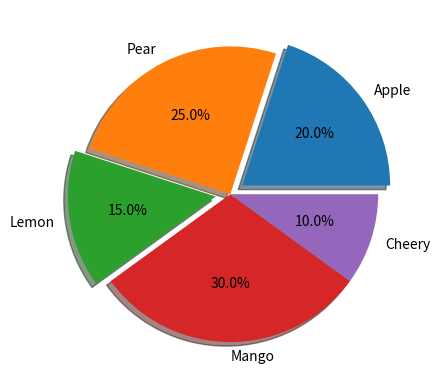

This figure's Python source:
import matplotlib.pyplot as plt
saled = [200, 250, 150, 300, 100]
labels = ['Apple', 'Pear', 'Lemon', 'Mango', 'Cheery']
explode = [0.1, 0, 0.1, 0, 0]
plt.figure()
plt.pie(saled, explode=explode, labels=labels, autopct="%1.1f%%", shadow=True)
plt.show()
